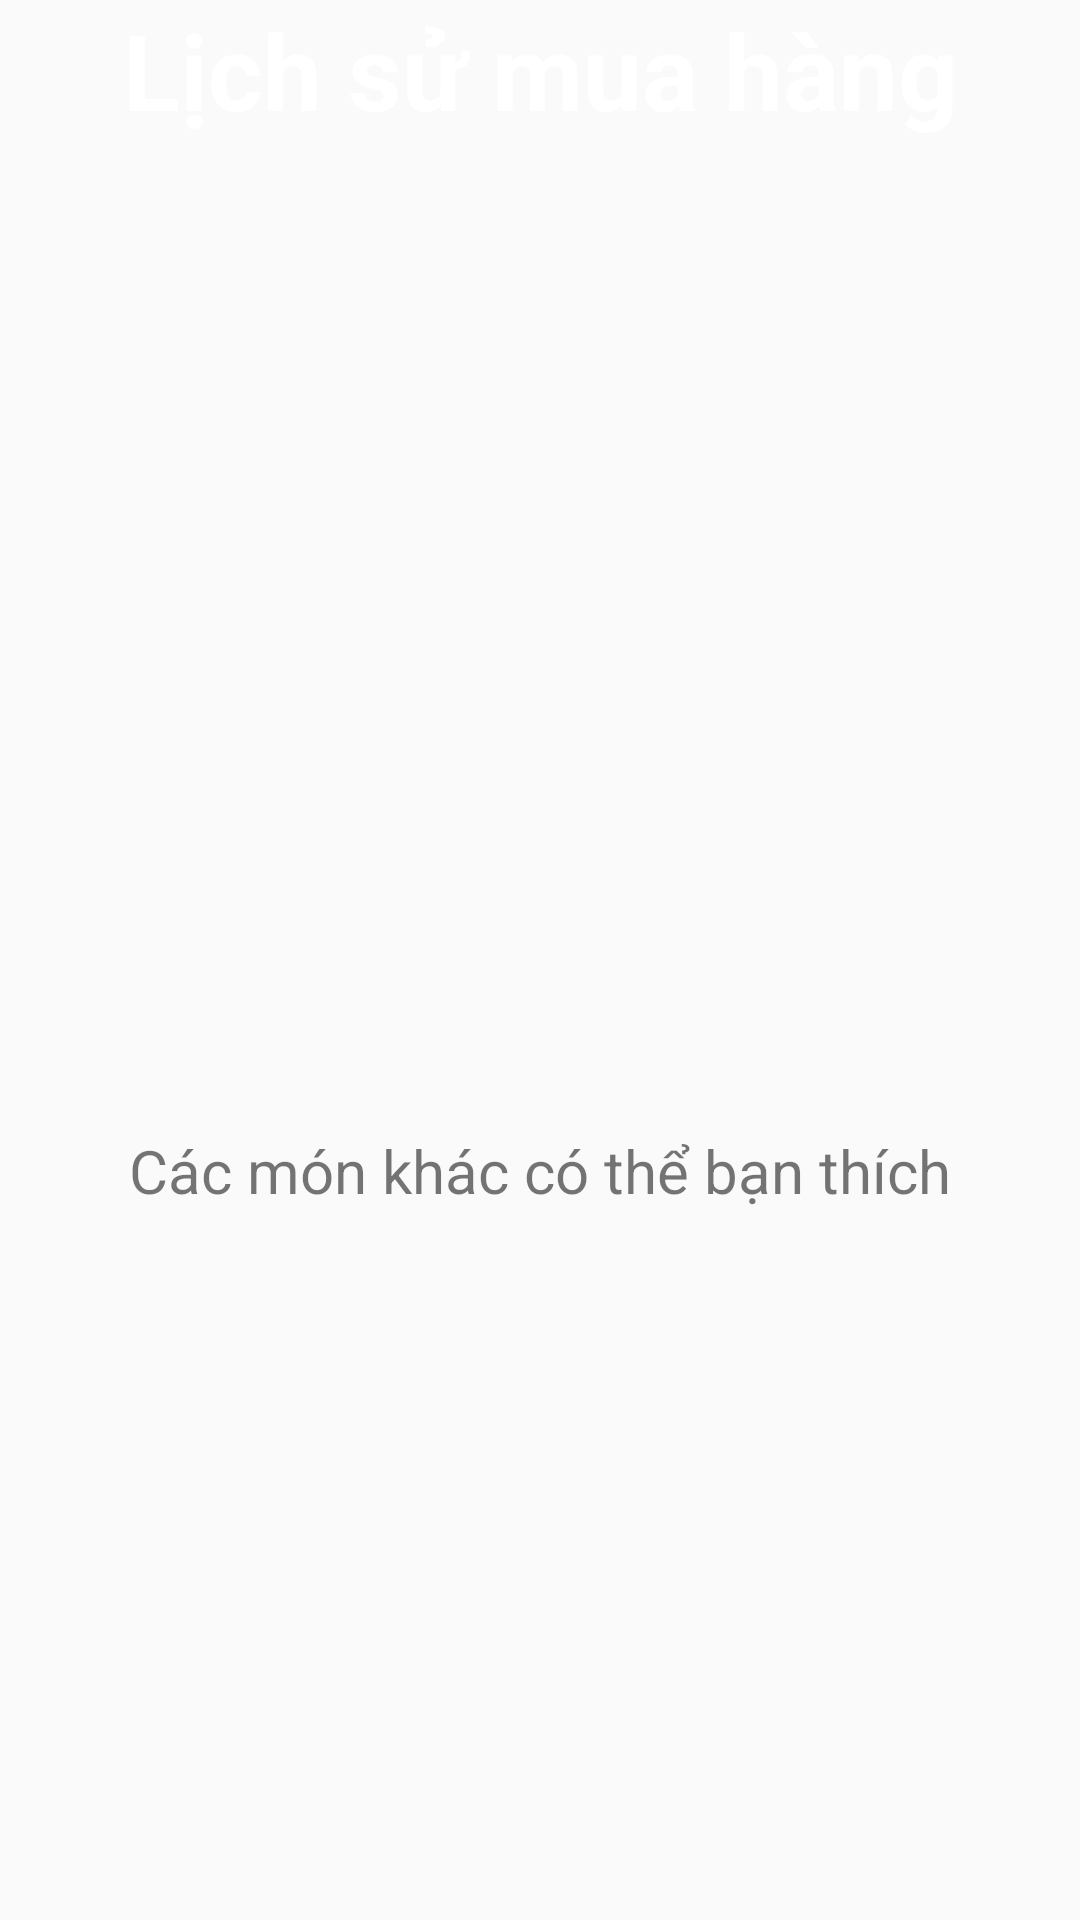

The Android layout XML behind this screen, and the referenced resources:
<!-- AndroidManifest.xml: application theme Theme.AppAndroid -->
<!-- res/layout/fragment_history_buy.xml -->
<?xml version="1.0" encoding="utf-8"?>
<androidx.constraintlayout.widget.ConstraintLayout xmlns:android="http://schemas.android.com/apk/res/android"
    xmlns:app="http://schemas.android.com/apk/res-auto"
    xmlns:tools="http://schemas.android.com/tools"
    android:layout_width="match_parent"
    android:layout_height="match_parent"
    tools:context=".ui.cart.CartFragment"
    android:id="@+id/containerHistory">


    <TextView

        android:id="@+id/textView"

        android:layout_width="match_parent"
        android:layout_height="wrap_content"
        android:layout_gravity="center"

        android:layout_weight="1"
        android:background="@color/red"
        android:gravity="center"
        android:text="Lịch sử mua hàng"
        android:textColor="@color/white"
        android:textSize="35dp"
        android:textStyle="bold"

        app:layout_constraintStart_toEndOf="parent"
        app:layout_constraintTop_toTopOf="parent">

    </TextView>
    <ScrollView
        android:id="@+id/scroll_rv1"
        android:layout_width="match_parent"
        android:layout_height="320dp"
        app:layout_constraintTop_toBottomOf="@id/textView"
        >
        <androidx.recyclerview.widget.RecyclerView
            android:id="@+id/recycleView_listFoods"
            android:layout_width="match_parent"
            android:layout_height="wrap_content"
            app:layout_constraintTop_toBottomOf="@id/textView"

            >

        </androidx.recyclerview.widget.RecyclerView>
    </ScrollView>

    <TextView
        android:id="@+id/smalltitle"
        android:layout_width="match_parent"
        android:layout_height="wrap_content"
        android:layout_margin="10dp"
        android:gravity="center"
        android:text="Các món khác có thể bạn thích"
        android:textSize="20dp"
        app:layout_constraintTop_toBottomOf="@id/scroll_rv1">

    </TextView>

    <androidx.recyclerview.widget.RecyclerView
        android:id="@+id/listRecomendProducts"
        android:layout_width="match_parent"
        android:layout_height="280dp"
        android:layout_marginTop="10dp"
        android:layout_marginBottom="10dp"
        app:layout_constraintTop_toBottomOf="@id/smalltitle">


    </androidx.recyclerview.widget.RecyclerView>




</androidx.constraintlayout.widget.ConstraintLayout>
<!-- resources referenced by this layout -->
<resources>
  <color name="white">#FFFFFFFF</color>
  <style name="Theme.AppAndroid" parent="Theme.MaterialComponents.DayNight.DarkActionBar.Bridge">
          
          <item name="colorPrimary">@color/purple_500</item>
          <item name="colorPrimaryVariant">@color/purple_700</item>
          <item name="colorOnPrimary">@color/white</item>
          
          <item name="colorSecondary">@color/teal_200</item>
          <item name="colorSecondaryVariant">@color/teal_700</item>
          <item name="colorOnSecondary">@color/black</item>
          
          <item name="android:statusBarColor">?attr/colorPrimaryVariant</item>
          
      </style>
  <color name="purple_500">#b91c1c</color>
  <color name="purple_700">#b91c1c</color>
  <color name="teal_200">#b91c1c</color>
  <color name="teal_700">#b91c1c</color>
  <color name="black">#FF000000</color>
</resources>
